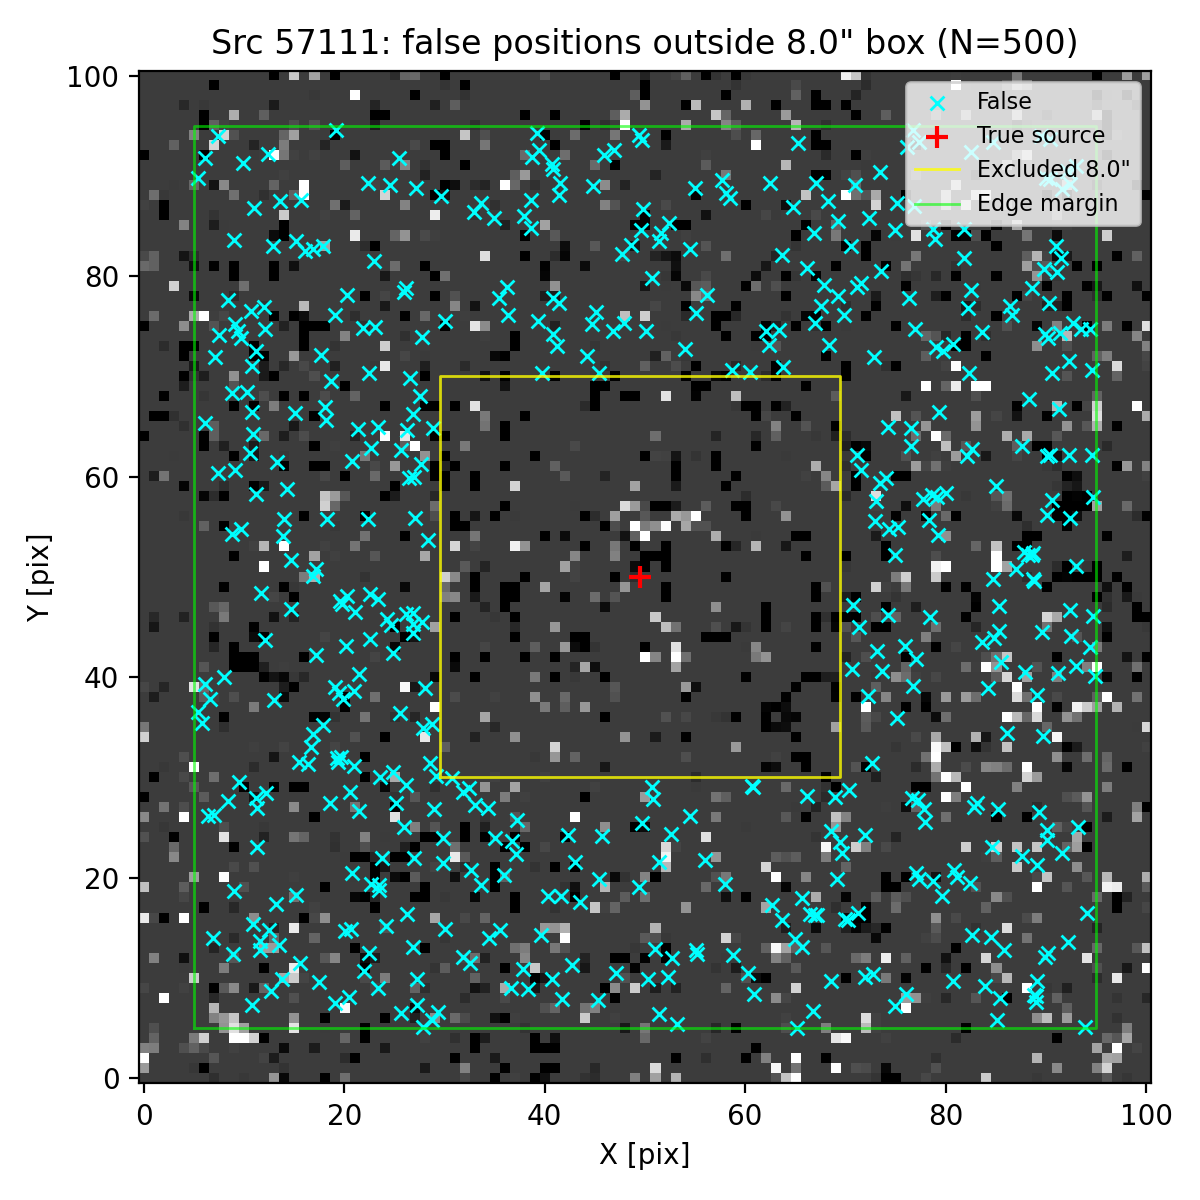

The data file committed next to this chart (first rows):
ra, dec, z_av
150.1, 2.39, 3.758
150.1, 2.388, 3.758
150.1, 2.389, 3.758
150.1, 2.387, 3.758
150.1, 2.389, 3.758
150.1, 2.387, 3.758
150.1, 2.389, 3.758
150.1, 2.389, 3.758
150.1, 2.385, 3.758
150.1, 2.389, 3.758
150.1, 2.388, 3.758
150.1, 2.387, 3.758
150.1, 2.386, 3.758
150.1, 2.389, 3.758
150.1, 2.387, 3.758
150.1, 2.389, 3.758
150.1, 2.386, 3.758
150.1, 2.389, 3.758
150.1, 2.39, 3.758
150.1, 2.385, 3.758
150.1, 2.388, 3.758
150.1, 2.385, 3.758
150.1, 2.389, 3.758
150.1, 2.389, 3.758
150.1, 2.386, 3.758
150.1, 2.385, 3.758
150.1, 2.385, 3.758
150.1, 2.386, 3.758
150.1, 2.386, 3.758
150.1, 2.389, 3.758
150.1, 2.389, 3.758
150.1, 2.388, 3.758
150.1, 2.389, 3.758
150.1, 2.389, 3.758
150.1, 2.39, 3.758
150.1, 2.388, 3.758
150.1, 2.389, 3.758
150.1, 2.385, 3.758
150.1, 2.388, 3.758
150.1, 2.389, 3.758
150.1, 2.385, 3.758
150.1, 2.386, 3.758
150.1, 2.389, 3.758
150.1, 2.387, 3.758
150.1, 2.387, 3.758
150.1, 2.389, 3.758
150.1, 2.385, 3.758
150.1, 2.388, 3.758
150.1, 2.386, 3.758
150.1, 2.387, 3.758
150.1, 2.385, 3.758
150.1, 2.388, 3.758
150.1, 2.385, 3.758
150.1, 2.39, 3.758
150.1, 2.39, 3.758
150.1, 2.385, 3.758
150.1, 2.389, 3.758
150.1, 2.389, 3.758
150.1, 2.386, 3.758
150.1, 2.385, 3.758
... 440 more rows
